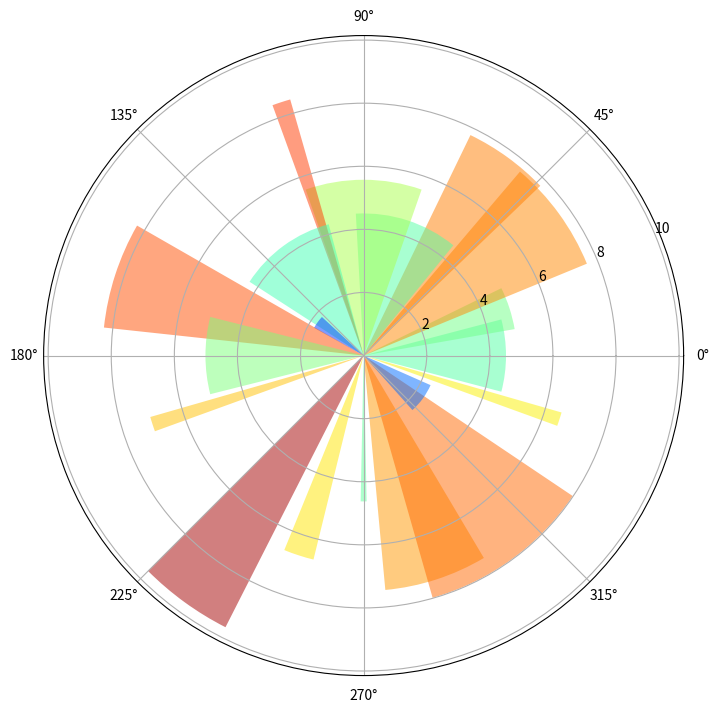

This figure's Python source:
# -*- coding: utf-8 -*-
"""
Created on Mon Apr 17 18:19:27 2017

[redacted]
"""

import numpy as np
import matplotlib.cm as cm
import matplotlib.pyplot as plt

# force square figure and square axes
fig = plt.figure(figsize=(8, 8))
ax = fig.add_axes([0.1, 0.1, 0.8, 0.8], polar=True)

N = 20
theta = np.arange(0.0, 2 * np.pi, 2 * np.pi / N)
radii = 10 * np.random.rand(N)
width = np.pi / 4 * np.random.rand(N)
bars = ax.bar(theta, radii, width=width, bottom=0.0)
for r, bar in zip(radii, bars):
    bar.set_facecolor(cm.jet(r / 10.0))
    bar.set_alpha(0.5)


plt.show()
